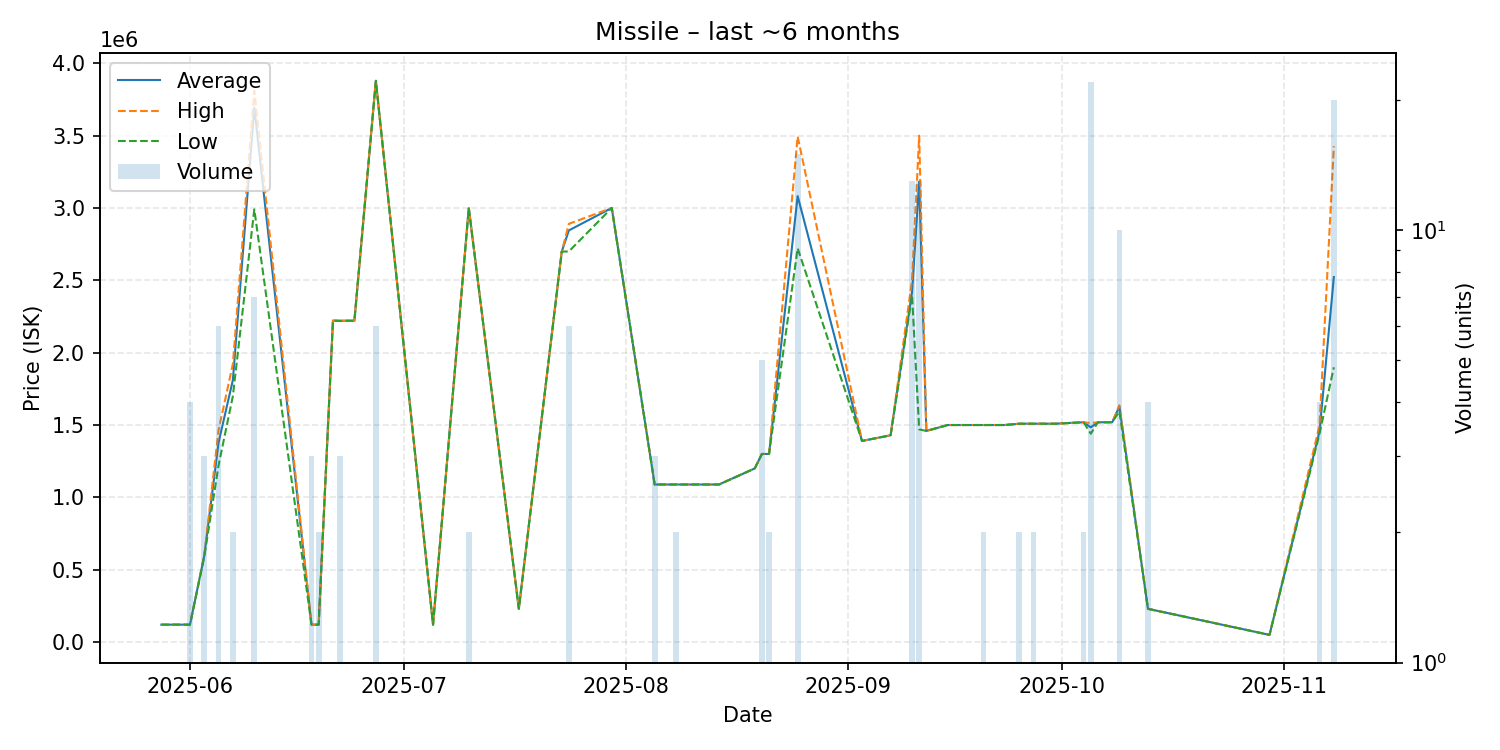

The data file committed next to this chart (first rows):
date, average, highest, lowest, order_count, volume
2025-05-28, 120600, 120600, 120600, 1, 1
2025-05-30, 120700, 120700, 120700, 1, 1
2025-06-01, 120600, 120600, 120600, 1, 4
2025-06-03, 596667, 600000, 590000, 3, 3
2025-06-05, 1378667, 1465500, 1221500, 5, 6
2025-06-07, 1810500, 1921000, 1700000, 2, 2
2025-06-10, 3692429, 3809500, 2990000, 6, 7
2025-06-18, 120600, 120600, 120600, 1, 3
2025-06-19, 120600, 120600, 120600, 1, 2
2025-06-21, 2221000, 2221000, 2221000, 1, 1
2025-06-22, 2220000, 2220000, 2220000, 1, 3
2025-06-24, 2221000, 2221000, 2221000, 1, 1
2025-06-27, 3878667, 3879000, 3878000, 3, 6
2025-07-05, 120600, 120600, 120600, 1, 1
2025-07-10, 2999000, 2999000, 2999000, 1, 2
2025-07-17, 230000, 230000, 230000, 1, 1
2025-07-23, 2698000, 2698000, 2698000, 1, 1
2025-07-24, 2844833, 2890000, 2699500, 4, 6
2025-07-30, 3000000, 3000000, 3000000, 1, 1
2025-08-05, 1089000, 1089000, 1089000, 3, 3
2025-08-08, 1089000, 1089000, 1089000, 1, 2
2025-08-14, 1089000, 1089000, 1089000, 1, 1
2025-08-19, 1200000, 1200000, 1200000, 1, 1
2025-08-20, 1300000, 1300000, 1300000, 2, 5
2025-08-21, 1300000, 1300000, 1300000, 1, 2
2025-08-25, 3081733, 3494000, 2721000, 2, 15
2025-09-03, 1390000, 1390000, 1390000, 1, 1
2025-09-07, 1429000, 1429000, 1429000, 1, 1
2025-09-10, 2417923, 2500000, 2398000, 9, 13
2025-09-11, 3182692, 3499000, 1470000, 5, 13
2025-09-12, 1459000, 1459000, 1459000, 1, 1
2025-09-15, 1500000, 1500000, 1500000, 1, 1
2025-09-18, 1500000, 1500000, 1500000, 1, 1
2025-09-20, 1500000, 1500000, 1500000, 2, 2
2025-09-23, 1500000, 1500000, 1500000, 1, 1
2025-09-25, 1509000, 1509000, 1509000, 2, 2
2025-09-27, 1509000, 1509000, 1509000, 2, 2
2025-09-28, 1509000, 1509000, 1509000, 1, 1
2025-09-30, 1509000, 1509000, 1509000, 1, 1
2025-10-04, 1519000, 1519000, 1519000, 2, 2
2025-10-05, 1483727, 1514000, 1440000, 2, 22
2025-10-06, 1519000, 1519000, 1519000, 1, 1
2025-10-08, 1519000, 1519000, 1519000, 1, 1
2025-10-09, 1627700, 1636000, 1595000, 6, 10
2025-10-13, 230000, 230000, 230000, 1, 4
2025-10-30, 50020, 50020, 50020, 1, 1
2025-11-06, 1457250, 1498000, 1441000, 4, 4
2025-11-08, 2522300, 3427000, 1899000, 11, 20
